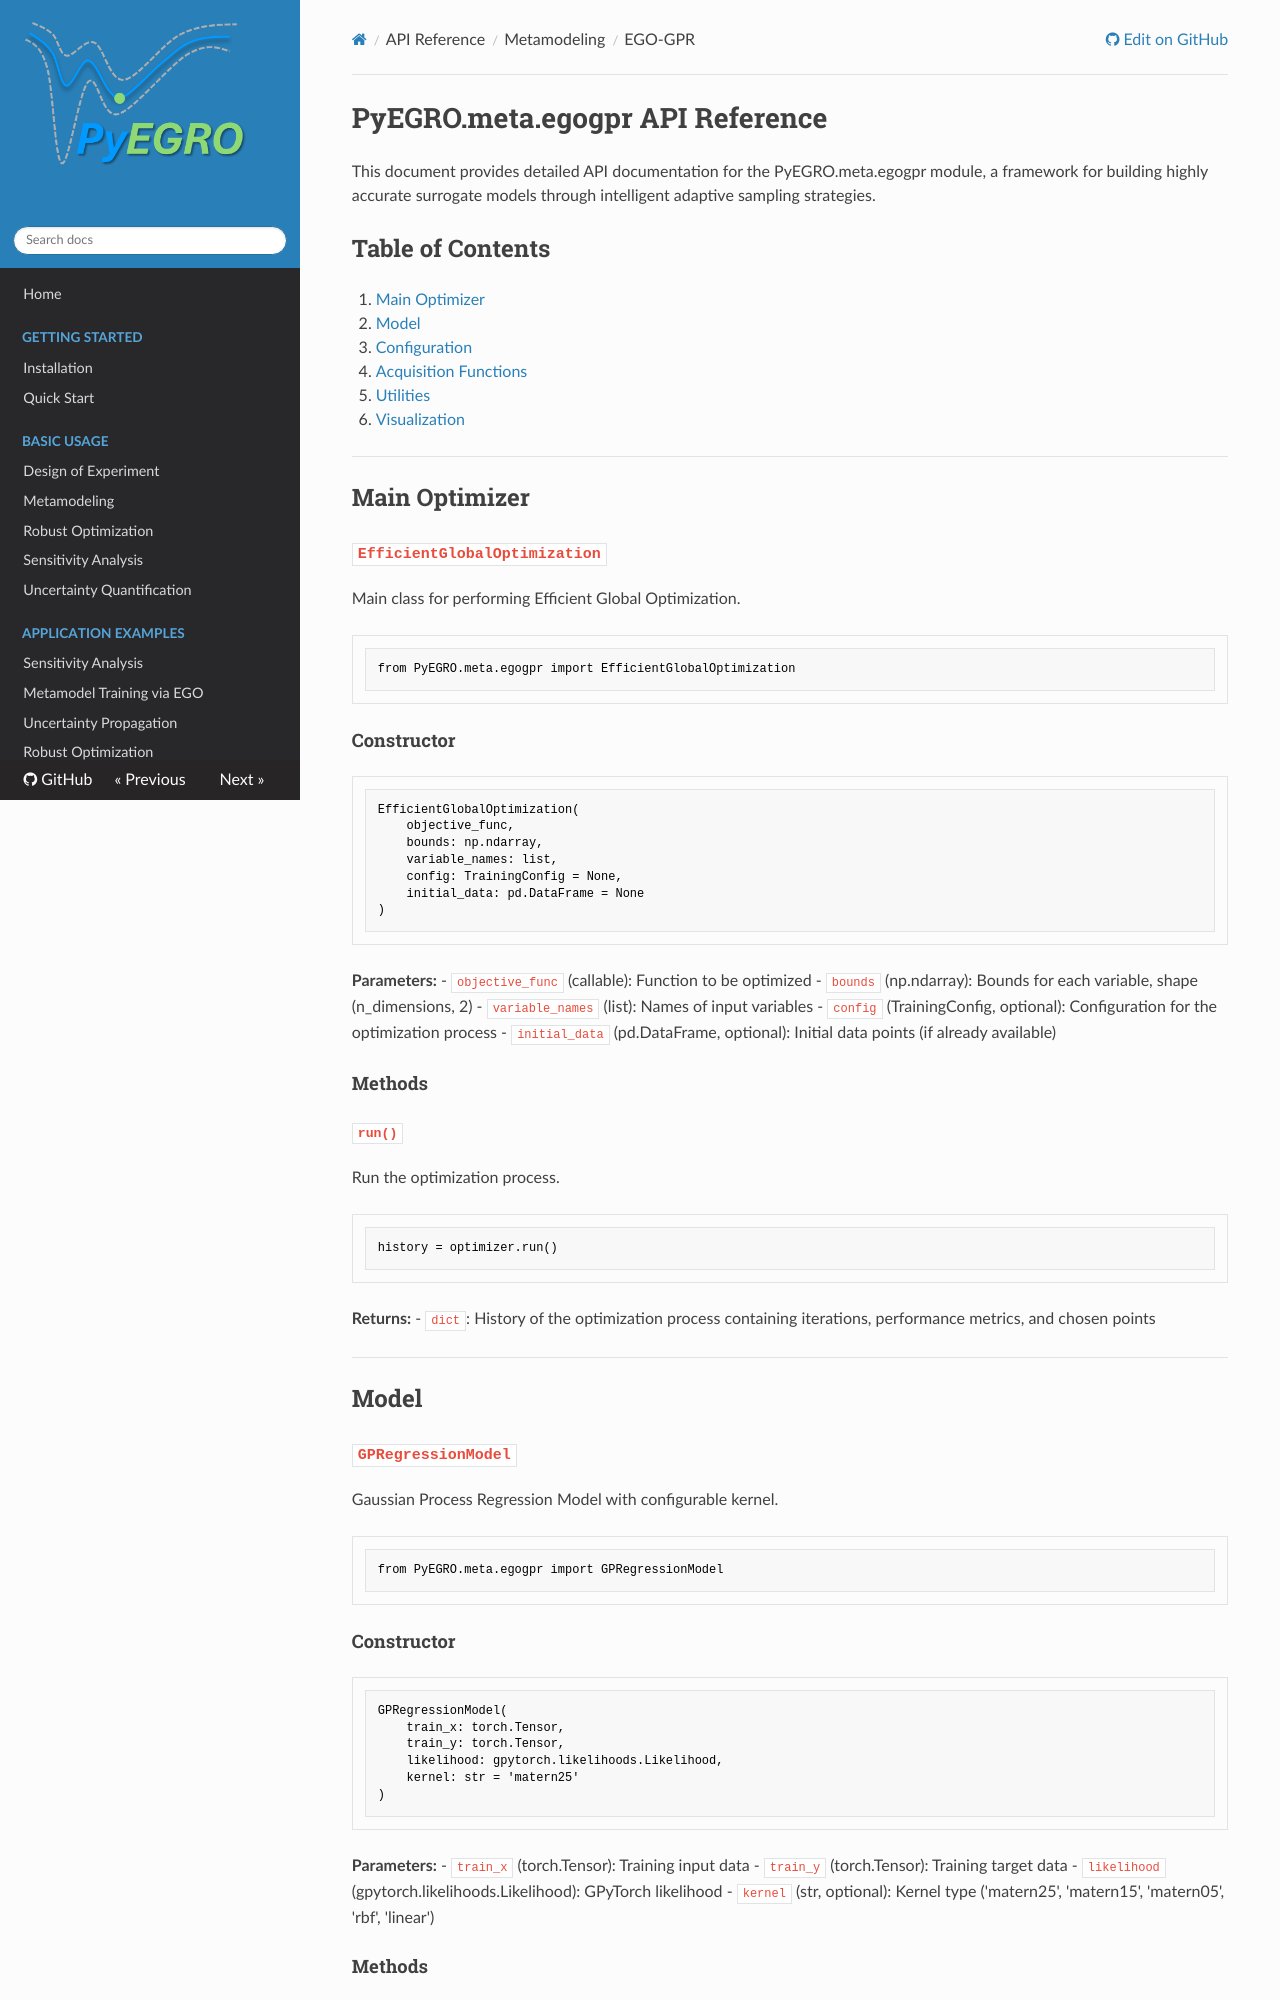

repository: twanglom/PyEGRO · page: api-reference/meta/ego-gpr/egogpr_api_reference/index.html · generator: mkdocs

# PyEGRO.meta.egogpr API Reference

This document provides detailed API documentation for the PyEGRO.meta.egogpr module, a framework for building highly accurate surrogate models through intelligent adaptive sampling strategies.

## Table of Contents

1. [Main Optimizer](#main-optimizer)
2. [Model](#model)
3. [Configuration](#configuration)
4. [Acquisition Functions](#acquisition-functions)
5. [Utilities](#utilities)
6. [Visualization](#visualization)

---

## Main Optimizer

### `EfficientGlobalOptimization`

Main class for performing Efficient Global Optimization.

```python
from PyEGRO.meta.egogpr import EfficientGlobalOptimization
```

#### Constructor

```python
EfficientGlobalOptimization(
    objective_func,
    bounds: np.ndarray,
    variable_names: list,
    config: TrainingConfig = None,
    initial_data: pd.DataFrame = None
)
```

**Parameters:**
- `objective_func` (callable): Function to be optimized
- `bounds` (np.ndarray): Bounds for each variable, shape (n_dimensions, 2)
- `variable_names` (list): Names of input variables
- `config` (TrainingConfig, optional): Configuration for the optimization process
- `initial_data` (pd.DataFrame, optional): Initial data points (if already available)

#### Methods

##### `run()`

Run the optimization process.

```python
history = optimizer.run()
```

**Returns:**
- `dict`: History of the optimization process containing iterations, performance metrics, and chosen points

---

## Model

### `GPRegressionModel`

Gaussian Process Regression Model with configurable kernel.

```python
from PyEGRO.meta.egogpr import GPRegressionModel
```
